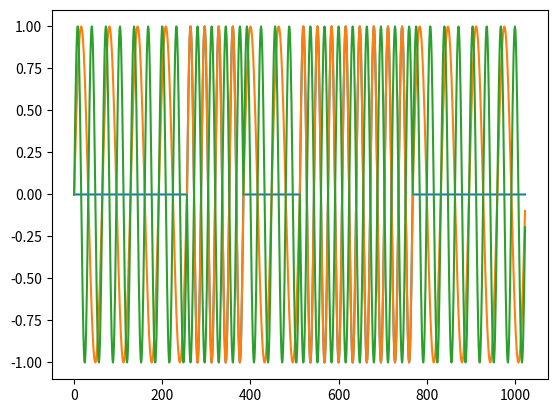

The script that saved this image:
import numpy as np
import matplotlib.pyplot as plt

def ask(signal):
    ask_signal = []
    N = 128
    t = np.arange(0, N, 1)
    fc = 4

    ask_0 = np.sin(2*np.pi*t/N * fc) *  0
    ask_1 = np.sin(2*np.pi*t/N * fc)

    for i in signal:
        if i == 0:
            ask_signal.extend(ask_0)
        else:
            ask_signal.extend(ask_1)

    return ask_signal

def fsk(signal):
    fsk_signal = []
    N = 128
    t = np.arange(0, N, 1)
    f0 = 2
    f1 = 4

    fsk_0 = np.sin(2*np.pi*t/N * f0)
    fsk_1 = np.sin(2*np.pi*t/N * f1)

    for i in signal:
        if i == 0:
            fsk_signal.extend(fsk_0)
        else:
            fsk_signal.extend(fsk_1)

    return fsk_signal

def psk(signal):
    psk_signal = []
    N = 128
    t = np.arange(0, N, 1)
    fc = 4

    psk_0 = np.sin(2*np.pi*t/N * fc)
    psk_1 = np.sin(2*np.pi*t/N * fc + np.pi)

    for i in signal:
        if i == 0:
            psk_signal.extend(psk_0)
        else:
            psk_signal.extend(psk_1)

    return psk_signal


signal = np.random.choice([0, 1], 8)

print(signal)

plt.plot(range(len(ask(signal))), ask(signal))
plt.show()

plt.plot(range(len(fsk(signal))), fsk(signal))
plt.show()

plt.plot(range(len(psk(signal))), psk(signal))
plt.show()